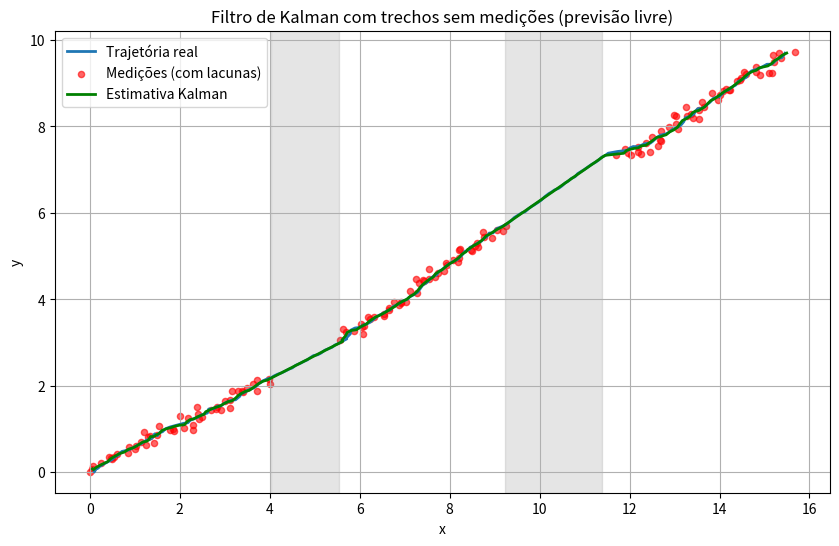

Reproduce this figure in Python.
import numpy as np
import matplotlib.pyplot as plt

# Parâmetros
dt = 0.1  # intervalo de tempo
A = np.array([[1, 0, dt, 0],
              [0, 1, 0, dt],
              [0, 0, 1, 0],
              [0, 0, 0, 1]])

H = np.array([[1, 0, 0, 0],
              [0, 1, 0, 0]])

Q = np.eye(4) * 0.001  # ruído do processo (movimento)
R = np.eye(2) * 0.1    # ruído da medição
P = np.eye(4)           # covariância inicial

x = np.array([[0], [0], [1], [0.3]])  # estado inicial [x, y, vx, vy]

# Simulação
num_steps = 200
true_positions = []
measurements = []
estimates = []

# Define intervalos sem medições (por exemplo, 50–70 e 120–150)
missing_intervals = [(50, 70), (120, 150)]

for k in range(num_steps):
    # Movimento real (posição e velocidade)
    x_real = A @ x + np.random.randn(4, 1) * 0.01

    # Verifica se há medição nesse passo
    in_gap = any(start <= k <= end for start, end in missing_intervals)

    if in_gap:
        z = None  # sem medição
    else:
        z = H @ x_real + np.random.randn(2, 1) * 0.1  # medição ruidosa

    # --- Previsão ---
    x_pred = A @ x
    P_pred = A @ P @ A.T + Q

    # --- Atualização (se houver medição) ---
    if z is not None:
        K = P_pred @ H.T @ np.linalg.inv(H @ P_pred @ H.T + R)
        x = x_pred + K @ (z - H @ x_pred)
        P = (np.eye(4) - K @ H) @ P_pred
    else:
        x = x_pred
        P = P_pred

    # Armazena
    true_positions.append(x_real[:2].flatten())
    measurements.append(z.flatten() if z is not None else [np.nan, np.nan])
    estimates.append(x[:2].flatten())

# --- Plot ---
true_positions = np.array(true_positions)
measurements = np.array(measurements)
estimates = np.array(estimates)

plt.figure(figsize=(10, 6))
plt.plot(true_positions[:, 0], true_positions[:, 1], label="Trajetória real", linewidth=2)
plt.scatter(measurements[:, 0], measurements[:, 1], color='r', s=20, alpha=0.6, label="Medições (com lacunas)")
plt.plot(estimates[:, 0], estimates[:, 1], color='g', linewidth=2, label="Estimativa Kalman")
plt.legend()
plt.xlabel("x")
plt.ylabel("y")
plt.title("Filtro de Kalman com trechos sem medições (previsão livre)")
plt.grid(True)

# Marcar intervalos sem medição
for start, end in missing_intervals:
    plt.axvspan(estimates[start, 0], estimates[end-1, 0], color='gray', alpha=0.2, label="Sem medição" if start == missing_intervals[0][0] else "")

plt.show()
